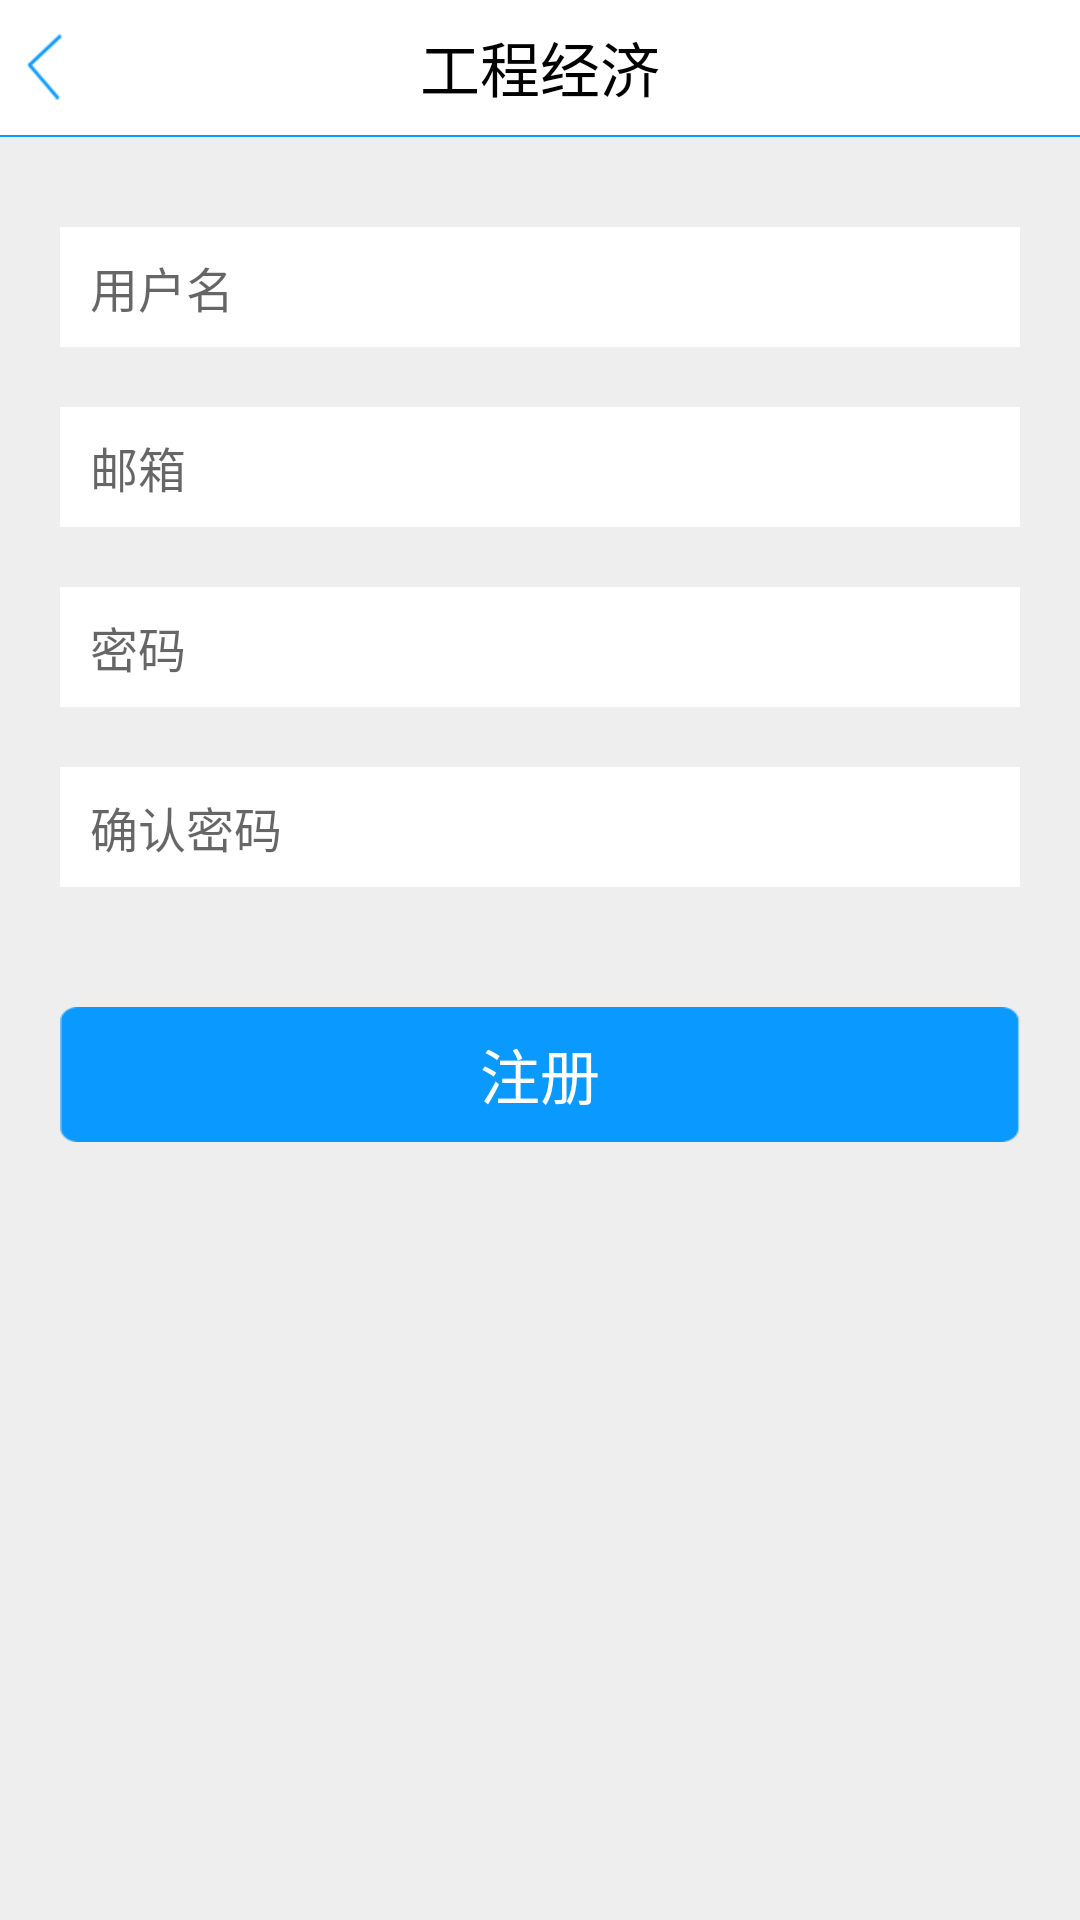

Layout XML and referenced resources for this Android screen:
<!-- AndroidManifest.xml: application theme AppTheme -->
<!-- res/layout/activity_register_mail_ui.xml -->
<?xml version="1.0" encoding="utf-8"?>
<RelativeLayout xmlns:android="http://schemas.android.com/apk/res/android"
    android:layout_width="match_parent"
    android:layout_height="match_parent"
    android:background="@color/default_color" >

    <include
        android:id="@+id/top"
        layout="@layout/common_title" />
    <RelativeLayout
        android:layout_width="match_parent"
        android:layout_height="match_parent"
        android:layout_below="@+id/top"
        android:layout_marginTop="30dip" >
        <RelativeLayout
            android:id="@+id/phone_number_re"
            android:layout_width="match_parent"
            android:layout_height="40dip"
            android:background="@drawable/corner_pager_main_memory_rect"
            android:layout_marginLeft="20dip"
            android:layout_marginRight="20dip">
            <EditText
                android:id="@+id/user_name"
                android:layout_width="match_parent"
                android:layout_height="match_parent"
                android:layout_marginLeft="10dip"
                android:background="@null"
                android:gravity="left|center"
                android:hint="@string/common_user_name"
                android:textColor="@color/black"
                android:textSize="16sp" />
        </RelativeLayout>

        <RelativeLayout
            android:id="@+id/get_verification_code_re"
            android:layout_width="match_parent"
            android:layout_height="40dip"
            android:layout_below="@+id/phone_number_re"
            android:layout_marginLeft="20dip"
            android:layout_marginRight="20dip"
            android:layout_marginTop="20dip" 
            android:background="@drawable/corner_pager_main_memory_rect" >

		   <EditText
		       android:id="@+id/mail_name"
                android:layout_width="match_parent"
                android:layout_height="match_parent"
                android:layout_marginLeft="10dip"
                android:background="@null"
                android:gravity="left|center"
                android:hint="@string/common_mail"
                android:inputType="textEmailAddress"
                android:textColor="@color/black"
                android:textSize="16sp" />
        </RelativeLayout>

        <RelativeLayout
            android:id="@+id/password_re"
            android:layout_width="match_parent"
            android:layout_height="40dip"
            android:layout_below="@+id/get_verification_code_re"
            android:layout_marginLeft="20dip"
            android:layout_marginRight="20dip"
            android:layout_marginTop="20dip"
            android:background="@drawable/corner_pager_main_memory_rect" >

            <EditText
                android:id="@+id/setting_password"
                android:layout_width="match_parent"
                android:layout_height="match_parent"
                android:layout_marginLeft="10dip"
                android:background="@null"
                android:gravity="left|center"
                android:hint="@string/common_register_password"
                android:inputType="textPassword"
                android:textColor="@color/black"
                android:textSize="16sp" />
        </RelativeLayout>

        <RelativeLayout
            android:id="@+id/password_re_ok"
            android:layout_width="match_parent"
            android:layout_height="40dip"
            android:layout_below="@+id/password_re"
            android:layout_marginLeft="20dip"
            android:layout_marginRight="20dip"
            android:layout_marginTop="20dip"
            android:background="@drawable/corner_pager_main_memory_rect" >

            <EditText
                android:id="@+id/confirm_password"
                android:layout_width="match_parent"
                android:layout_height="match_parent"
                android:layout_marginLeft="10dip"
                android:background="@null"
                android:gravity="left|center"
                android:hint="@string/common_register_ok_password"
                android:inputType="textPassword"
                android:textColor="@color/black"
                android:textSize="16sp" />
        </RelativeLayout>
        
        
        <RelativeLayout
            android:id="@+id/mail_re"
            android:layout_width="match_parent"
            android:layout_height="45dip"
            android:layout_below="@+id/password_re_ok"
            android:layout_marginLeft="20dip"
            android:layout_marginRight="20dip"
            android:layout_marginTop="40dip"
            android:background="@drawable/register_modefy_bg_button" >

            <Button
                android:id="@+id/submit_register"
                android:layout_width="match_parent"
                android:layout_height="match_parent"
                android:background="@null"
                android:gravity="center"
                android:text="@string/common_register"
                android:textColor="@color/white"
                android:textSize="20sp" />
        </RelativeLayout>

    </RelativeLayout>

</RelativeLayout>
<!-- res/layout/common_title.xml (included above) -->
<?xml version="1.0" encoding="utf-8"?>
<RelativeLayout xmlns:android="http://schemas.android.com/apk/res/android"
    android:layout_width="match_parent"
    android:background="@color/white"
    android:layout_height="wrap_content" >
    <RelativeLayout 
        android:id="@+id/common_top"
        android:layout_height="@dimen/common_re_height"
        android:paddingTop="5dip"
        android:paddingBottom="5dip"
        android:layout_width="match_parent">
        <ImageView 
            android:id="@+id/back"
            android:layout_marginLeft="5dip"
            android:layout_height="wrap_content"
            android:layout_width="wrap_content"
            android:layout_centerVertical="true"
            android:src="@drawable/common_back"/>
        <TextView 
            android:id="@+id/common_text"
            android:layout_height="wrap_content"
            android:layout_width="wrap_content"
            android:text="工程经济"
            android:layout_centerVertical="true"
            android:gravity="center_vertical"
            android:textColor="@color/black"
            android:layout_centerHorizontal="true"
            android:textSize="@dimen/common_text_size"/>
    </RelativeLayout>
    <TextView 
        android:layout_below="@+id/common_top"
        android:layout_height="0.5dip"
        android:layout_width="match_parent"
        android:background="#0a99ff"/>
</RelativeLayout>
<!-- resources referenced by this layout -->
<resources>
  <color name="black">#000000</color>
  <color name="default_color">#eeeeef</color>
  <color name="white">#FFFFFF</color>
  <dimen name="common_re_height">40dip</dimen>
  <dimen name="common_text_size">18sp</dimen>
  <!-- drawable common_back (drawable) -->
  <?xml version="1.0" encoding="utf-8"?>
  <selector xmlns:android="http://schemas.android.com/apk/res/android" >
      <item android:state_focused="true" android:drawable="@drawable/register_back"></item>
  	<item android:state_focused="false" android:drawable="@drawable/register_back"></item>
  </selector>
  <!-- drawable corner_pager_main_memory_rect (drawable) -->
  <?xml version="1.0" encoding="utf-8"?>
  <shape xmlns:android="http://schemas.android.com/apk/res/android" >
  
      <solid android:color="@color/white" >
      </solid>
  
      <stroke
          android:width="0.5dip"
          android:color="@color/white" >
      </stroke>
  
      <corners
          android:bottomLeftRadius="0dip"
          android:bottomRightRadius="0dip"
          android:topLeftRadius="0dip"
          android:topRightRadius="0dip" >
      </corners>
  
  </shape>
  <!-- drawable register_modefy_bg_button: png bitmap (drawable-xhdpi, 3630 bytes) -->
  <string name="common_mail">邮箱</string>
  <string name="common_register">注册</string>
  <string name="common_register_ok_password">确认密码</string>
  <string name="common_register_password">密码</string>
  <string name="common_user_name">用户名</string>
  <style name="AppTheme" parent="AppBaseTheme">
          
      </style>
  <!-- drawable register_back: png bitmap (drawable-xhdpi, 1561 bytes) -->
  <style name="AppBaseTheme" parent="Theme.AppCompat.Light">
          
      </style>
</resources>
